Photos from the image-classification dataset "data" in the GitHub repository kesaroid/Glaucoma-Detection. Its 2 classes are: glaucoma, not glaucoma.

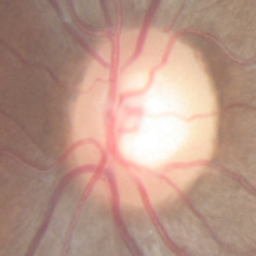
Label: not glaucoma

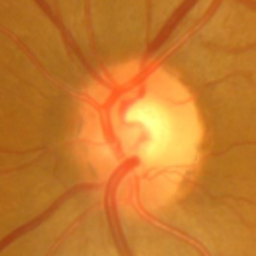
Label: glaucoma

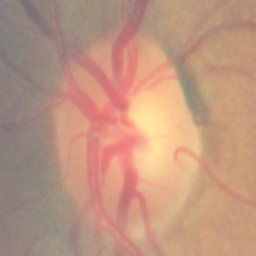
Label: not glaucoma

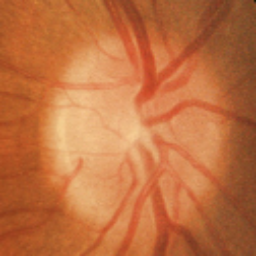
Label: not glaucoma

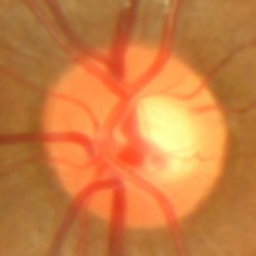
Label: glaucoma

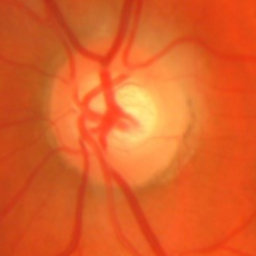
Label: glaucoma
